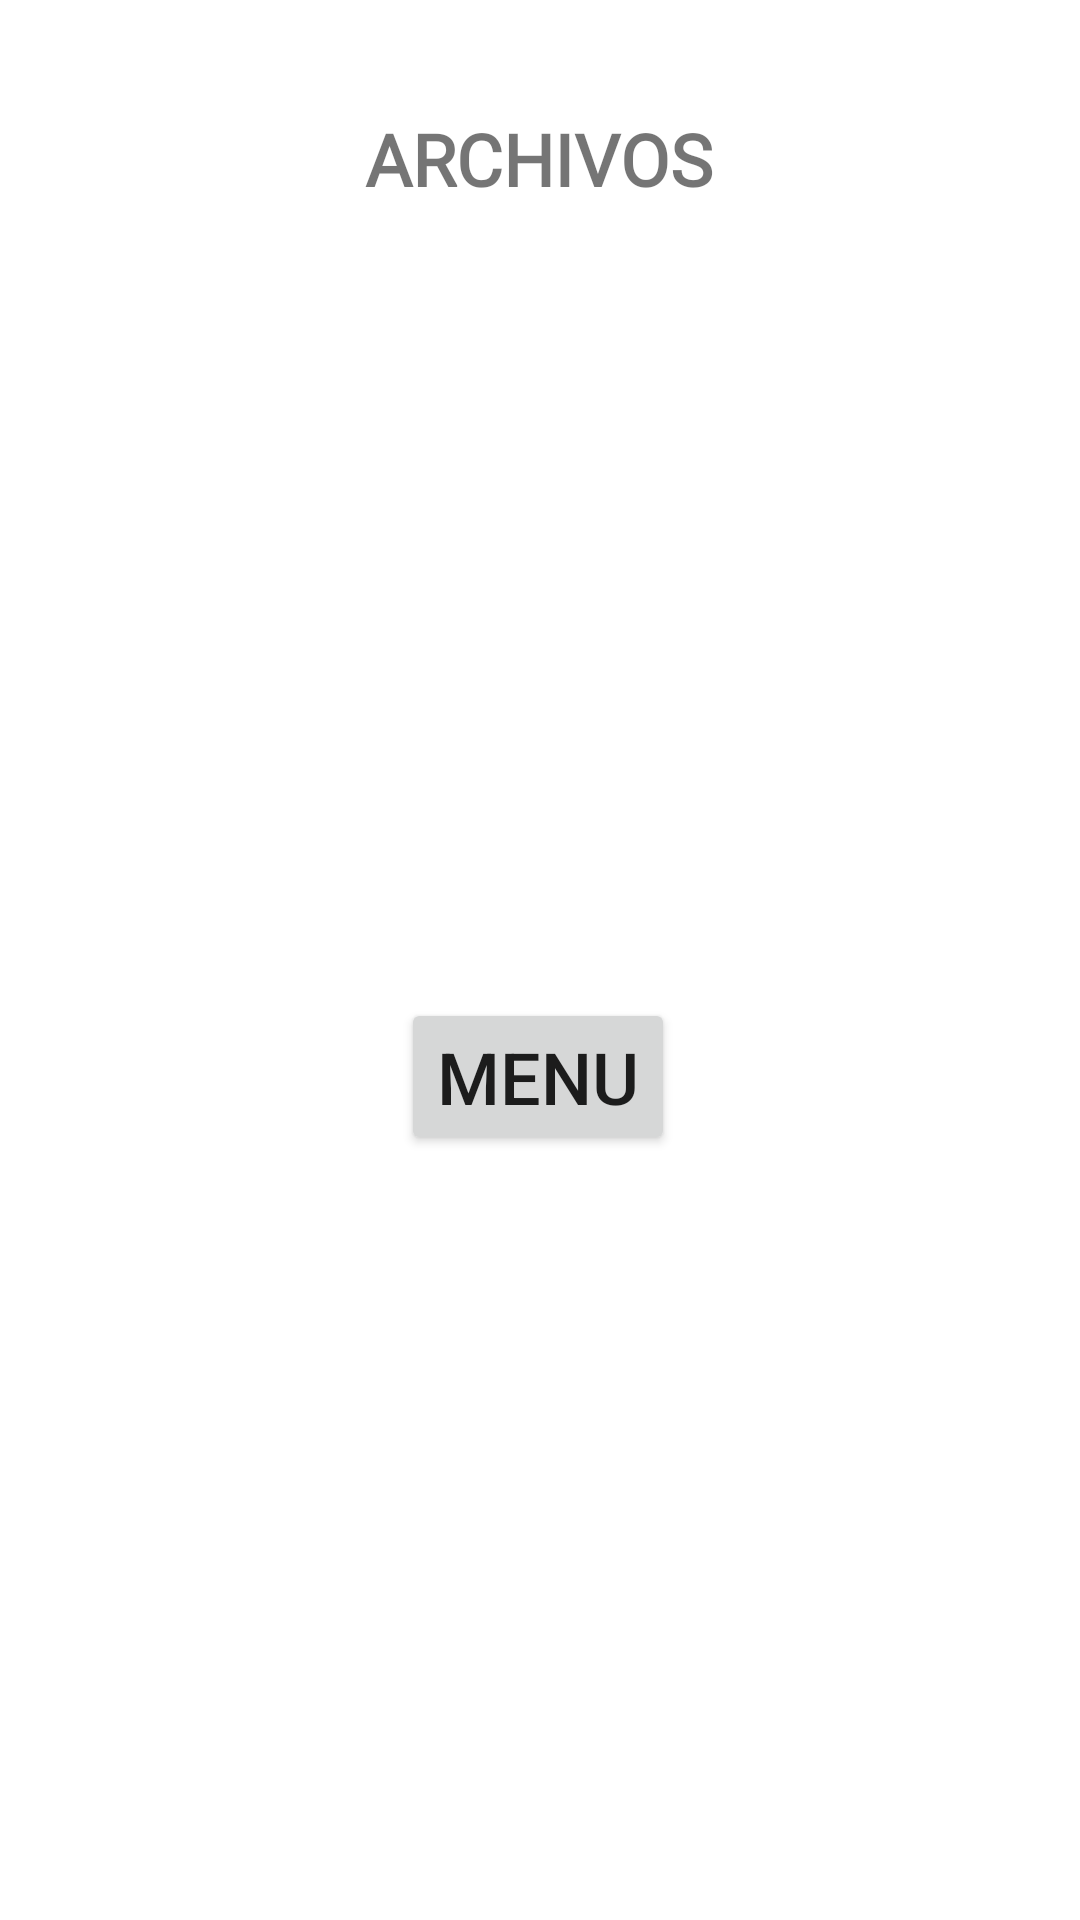

This screen was rendered from an Android layout file. Write that file and the resources it references.
<!-- AndroidManifest.xml: application theme Theme.GestShop -->
<!-- res/layout/activity_archivo.xml -->
<?xml version="1.0" encoding="utf-8"?>
<androidx.constraintlayout.widget.ConstraintLayout xmlns:android="http://schemas.android.com/apk/res/android"
    xmlns:app="http://schemas.android.com/apk/res-auto"
    xmlns:tools="http://schemas.android.com/tools"
    android:layout_width="match_parent"
    android:layout_height="match_parent"
    tools:context=".UI.ArchivoActivity">

    <TextView
        android:id="@+id/textView"
        android:layout_width="171dp"
        android:layout_height="41dp"
        android:fontFamily="@font/mia2"
        android:text="ARCHIVOS"
        android:textAlignment="center"
        android:textSize="24sp"
        android:textStyle="bold"
        app:layout_constraintBottom_toBottomOf="parent"
        app:layout_constraintEnd_toEndOf="parent"
        app:layout_constraintHorizontal_bias="0.498"
        app:layout_constraintStart_toStartOf="parent"
        app:layout_constraintTop_toTopOf="parent"
        app:layout_constraintVertical_bias="0.061" />

    <Button
        android:id="@+id/buttonMenuArchivo"
        style="@style/botonVerde"
        android:layout_width="wrap_content"
        android:layout_height="wrap_content"
        android:text="MENU"
        android:textAlignment="center"
        android:textSize="24sp"
        app:cornerRadius="50dp"
        app:layout_constraintBottom_toBottomOf="parent"
        app:layout_constraintEnd_toEndOf="parent"
        app:layout_constraintHorizontal_bias="0.498"
        app:layout_constraintStart_toStartOf="parent"
        app:layout_constraintTop_toBottomOf="@+id/textView" />

</androidx.constraintlayout.widget.ConstraintLayout>
<!-- resources referenced by this layout -->
<resources>
  <style name="Theme.GestShop" parent="Theme.MaterialComponents.DayNight.DarkActionBar">
          
          <item name="colorPrimary">@color/purple_500</item>
          <item name="colorPrimaryVariant">@color/purple_700</item>
          <item name="colorOnPrimary">@color/white</item>
          
          <item name="colorSecondary">@color/teal_200</item>
          <item name="colorSecondaryVariant">@color/teal_700</item>
          <item name="colorOnSecondary">@color/black</item>
          
          <item name="android:statusBarColor">?attr/colorPrimaryVariant</item>
          
      </style>
  <!-- not gathered from this repository: default colours our renderer supplied (Android Studio template values) -->
  <color name="purple_500">#FF6200EE</color>
  <color name="purple_700">#FF3700B3</color>
  <color name="teal_200">#FF03DAC5</color>
  <color name="teal_700">#FF018786</color>
  <color name="black">#FF000000</color>
  <color name="white">#FFFFFFFF</color>
</resources>
